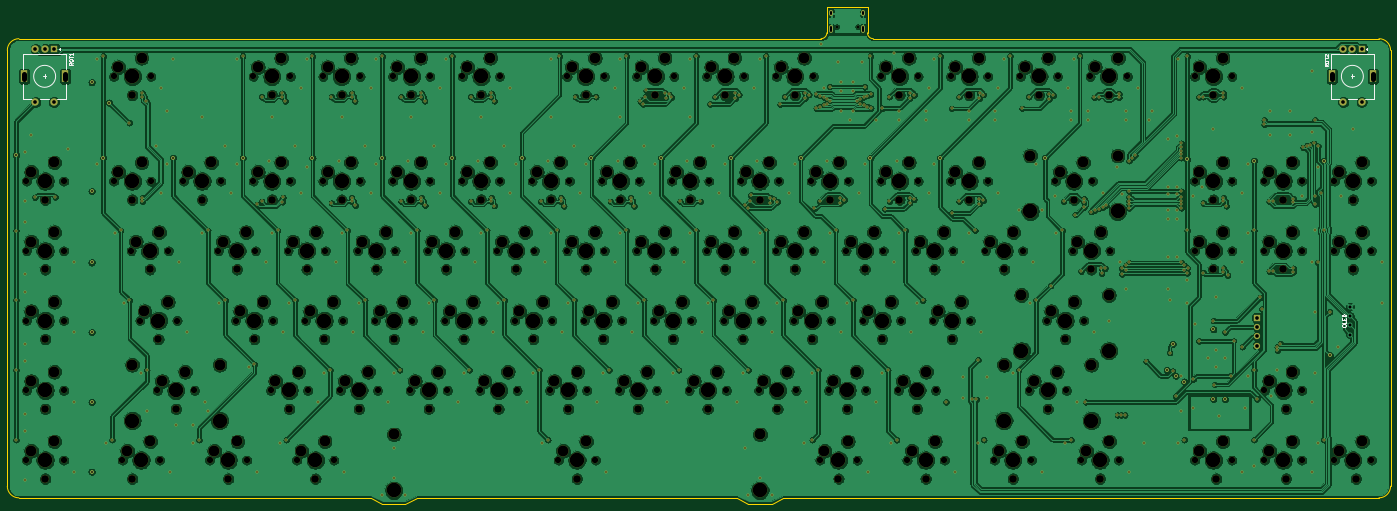
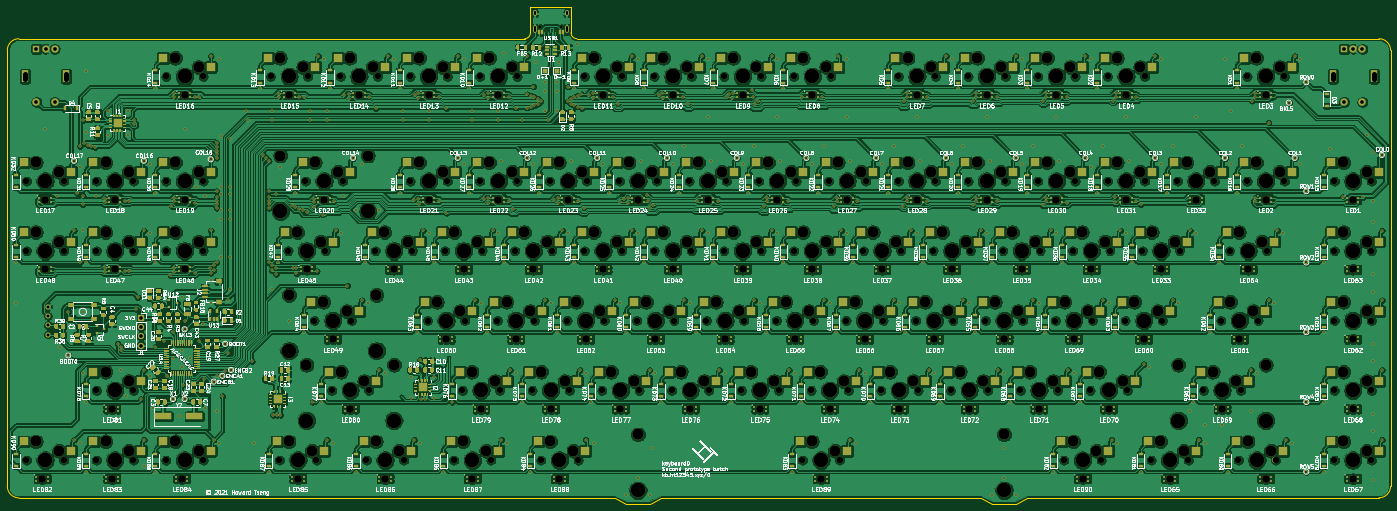
Circuit board: 11 layer files. Board 377.8 x 135.7 mm.
- bottom_copper: custom_keyboard (f303)-B_Cu.gbl (2250850 bytes)
- bottom_mask: custom_keyboard (f303)-B_Mask.gbs (137978 bytes)
- paste: custom_keyboard (f303)-B_Paste.gbp (105612 bytes)
- bottom_silk: custom_keyboard (f303)-B_SilkS.gbo (519483 bytes)
- outline: custom_keyboard (f303)-Edge_Cuts.gm1 (1794 bytes)
- top_copper: custom_keyboard (f303)-F_Cu.gtl (1395157 bytes)
- top_mask: custom_keyboard (f303)-F_Mask.gts (38858 bytes)
- paste: custom_keyboard (f303)-F_Paste.gtp (475 bytes)
- top_silk: custom_keyboard (f303)-F_SilkS.gto (43668 bytes)
- drill: custom_keyboard (f303)-NPTH.drl (10375 bytes)
- drill: custom_keyboard (f303)-PTH.drl (12389 bytes)

=== bottom_copper: custom_keyboard (f303)-B_Cu.gbl (2250850 bytes, source omitted) ===
=== bottom_mask: custom_keyboard (f303)-B_Mask.gbs (137978 bytes, source omitted) ===
=== paste: custom_keyboard (f303)-B_Paste.gbp (105612 bytes, source omitted) ===
=== bottom_silk: custom_keyboard (f303)-B_SilkS.gbo (519483 bytes, source omitted) ===
=== outline: custom_keyboard (f303)-Edge_Cuts.gm1 ===
%TF.GenerationSoftware,KiCad,Pcbnew,(5.1.10)-1*%
%TF.CreationDate,2021-12-17T20:47:38-05:00*%
%TF.ProjectId,custom_keyboard (f303),63757374-6f6d-45f6-9b65-79626f617264,rev?*%
%TF.SameCoordinates,Original*%
%TF.FileFunction,Profile,NP*%
%FSLAX46Y46*%
G04 Gerber Fmt 4.6, Leading zero omitted, Abs format (unit mm)*
G04 Created by KiCad (PCBNEW (5.1.10)-1) date 2021-12-17 20:47:38*
%MOMM*%
%LPD*%
G01*
G04 APERTURE LIST*
%TA.AperFunction,Profile*%
%ADD10C,0.100000*%
%TD*%
G04 APERTURE END LIST*
D10*
X315098900Y-157946300D02*
X453202700Y-157946300D01*
X81751100Y-157946300D02*
X300812300Y-157946300D01*
X78576300Y-280176100D02*
X78576300Y-161121100D01*
X177788800Y-283350900D02*
X81751100Y-283350900D01*
X453202700Y-283350900D02*
X290494200Y-283350900D01*
X456377500Y-161121100D02*
X456377500Y-280176100D01*
X78576300Y-161121100D02*
G75*
G02*
X81751100Y-157946300I3174800J0D01*
G01*
X81751100Y-283350900D02*
G75*
G02*
X78576300Y-280176100I0J3174800D01*
G01*
X456377500Y-280176100D02*
G75*
G02*
X453202700Y-283350900I-3174800J0D01*
G01*
X453202700Y-157946300D02*
G75*
G02*
X456377500Y-161121100I0J-3174800D01*
G01*
X277795000Y-283350900D02*
X190488000Y-283350900D01*
X280969800Y-284938300D02*
X277795000Y-283350900D01*
X287319400Y-284938300D02*
X290494200Y-283350900D01*
X280969800Y-284938300D02*
X287319400Y-284938300D01*
X180963600Y-284938300D02*
X177788800Y-283350900D01*
X187313200Y-284938300D02*
X190488000Y-283350900D01*
X180963600Y-284938300D02*
X187313200Y-284938300D01*
X302399700Y-156358900D02*
G75*
G02*
X300812300Y-157946300I-1587400J0D01*
G01*
X315098900Y-157946300D02*
G75*
G02*
X313511500Y-156358900I0J1587400D01*
G01*
X313511500Y-149215600D02*
X313511500Y-156358900D01*
X302399700Y-149215600D02*
X302399700Y-156358900D01*
X313511500Y-149215600D02*
X302399700Y-149215600D01*
M02*

=== top_copper: custom_keyboard (f303)-F_Cu.gtl (1395157 bytes, source omitted) ===
=== top_mask: custom_keyboard (f303)-F_Mask.gts (38858 bytes, source omitted) ===
=== paste: custom_keyboard (f303)-F_Paste.gtp ===
%TF.GenerationSoftware,KiCad,Pcbnew,(5.1.10)-1*%
%TF.CreationDate,2021-12-17T20:47:38-05:00*%
%TF.ProjectId,custom_keyboard (f303),63757374-6f6d-45f6-9b65-79626f617264,rev?*%
%TF.SameCoordinates,Original*%
%TF.FileFunction,Paste,Top*%
%TF.FilePolarity,Positive*%
%FSLAX46Y46*%
G04 Gerber Fmt 4.6, Leading zero omitted, Abs format (unit mm)*
G04 Created by KiCad (PCBNEW (5.1.10)-1) date 2021-12-17 20:47:38*
%MOMM*%
%LPD*%
G01*
G04 APERTURE LIST*
G04 APERTURE END LIST*
M02*

=== top_silk: custom_keyboard (f303)-F_SilkS.gto (43668 bytes, source omitted) ===
=== drill: custom_keyboard (f303)-NPTH.drl (10375 bytes, source omitted) ===
=== drill: custom_keyboard (f303)-PTH.drl (12389 bytes, source omitted) ===
